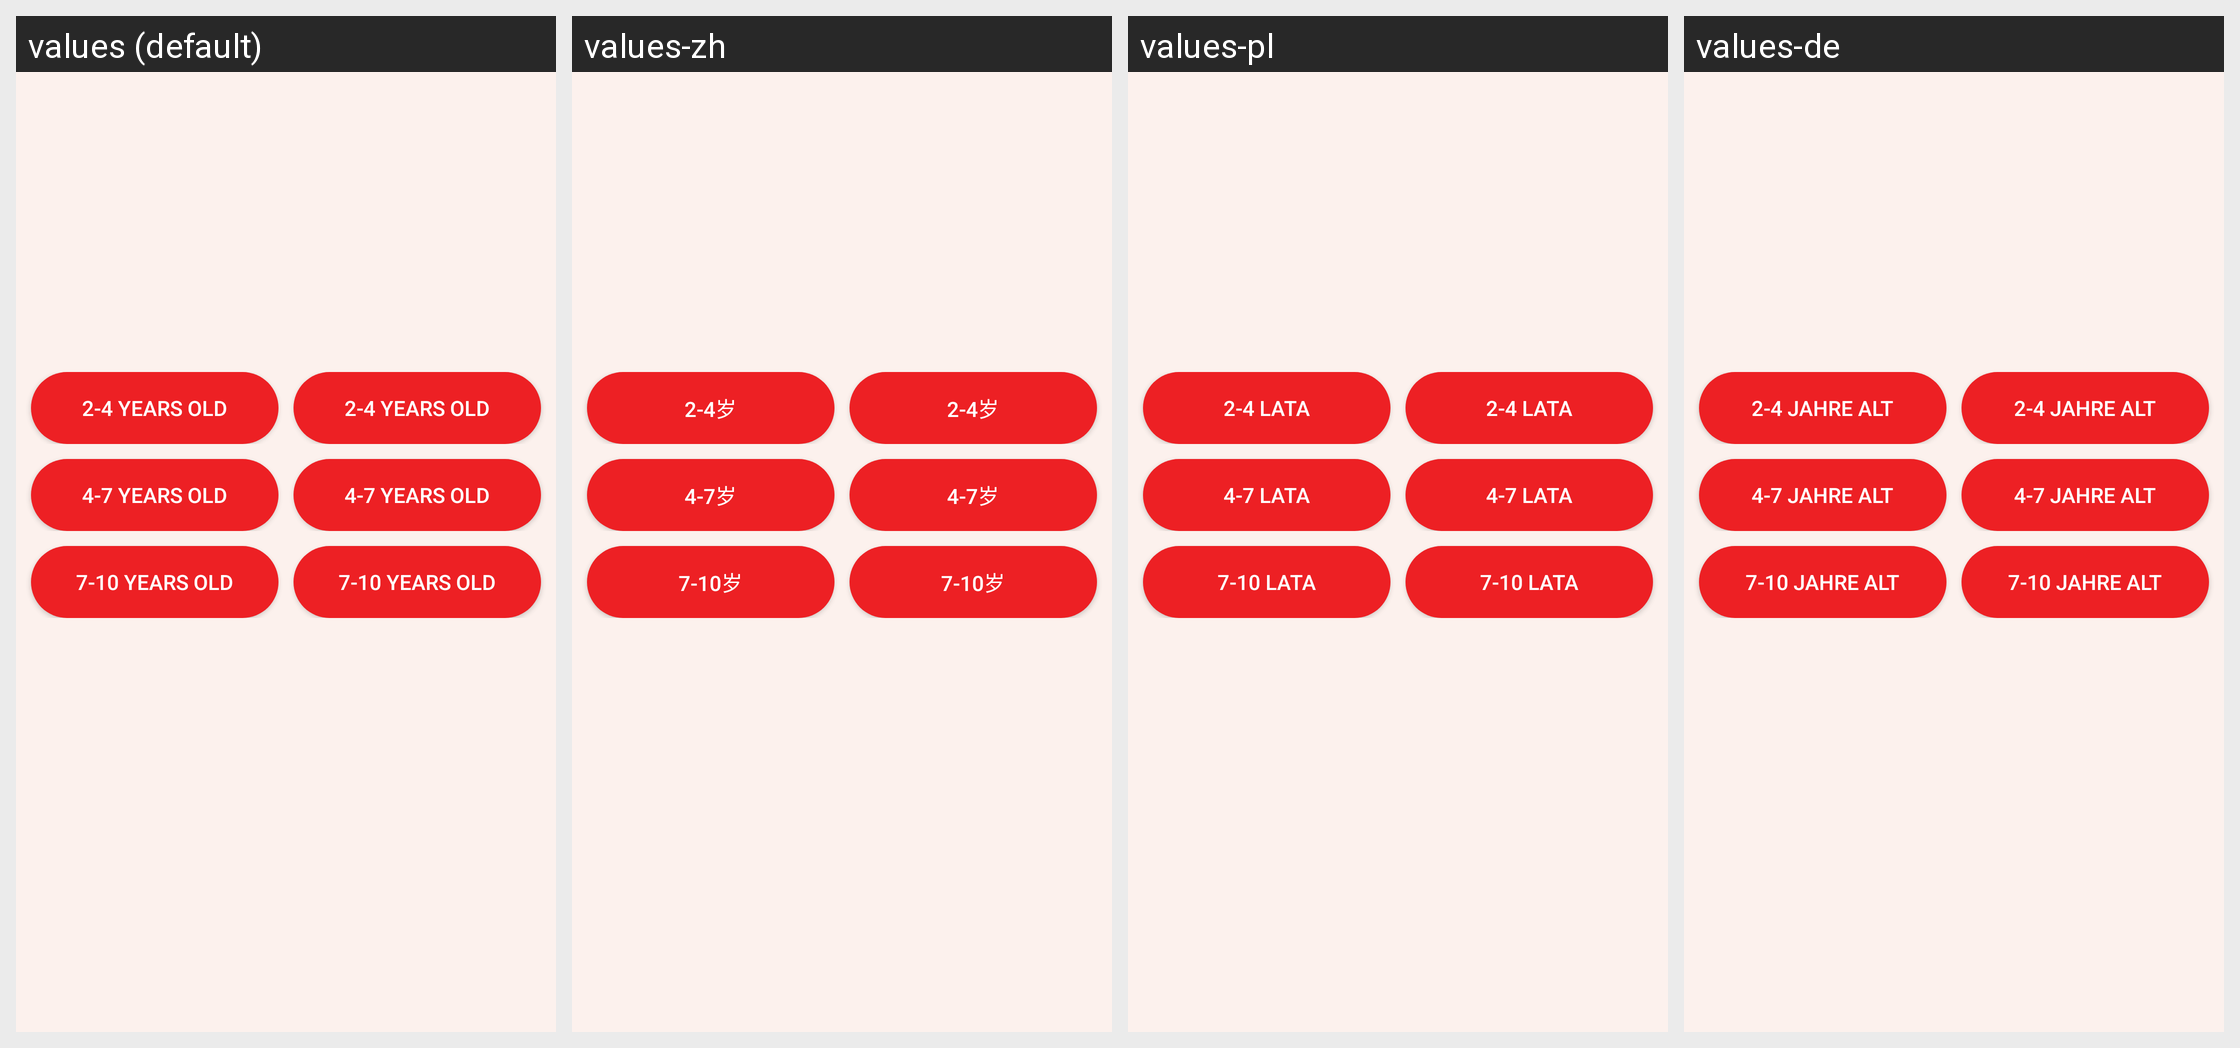

The Android screen above is rendered under several locales of the same app. Produce the string resources it draws, with the default and per-locale values.
Android screen res/layout/popwindow.xml rendered under 4 locales, left to right: values (default), values-zh, values-pl, values-de. Device: Nexus 5 (rendered at 1080×1920; each locale shown at half size, 540×960, under a caption strip naming it); theme AppTheme.
Strings drawn on this screen, with the default value and each locale's value (text and hints the layout hard-codes, and strings that could not be matched under every locale, appear in the picture but are not listed):

four_button
  values: 2-4 years old
  values-zh: 2-4岁
  values-pl: 2-4 lata
  values-de: 2-4 Jahre alt

seven_button
  values: 4-7 years old
  values-zh: 4-7岁
  values-pl: 4-7 lata
  values-de: 4-7 Jahre alt

ten_button
  values: 7-10 years old
  values-zh: 7-10岁
  values-pl: 7-10 lata
  values-de: 7-10 Jahre alt
